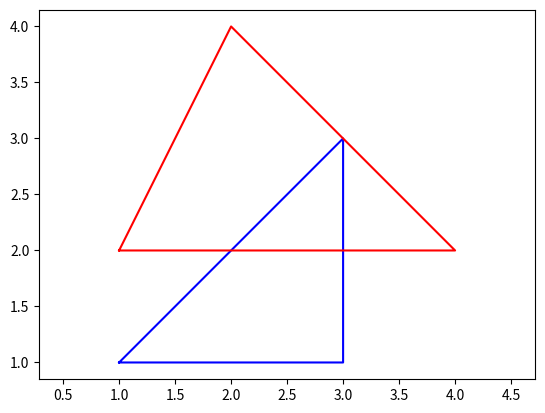

Here is the Python script that generated this plot:
import matplotlib.pyplot as plt


class Point:
    def __init__(self, x, y):
        self.x = x
        self.y = y


class Polygon:
    def __init__(self, *points):
        self.points = []
        for point in points:
            self.points.append(point)

    def checkCollision(self, poly2):
        f = False
        self.points.append(self.points[0])
        poly2.points.append(poly2.points[0])

        for i in range(0, len(self.points) - 1):
            for j in range(0, len(poly2.points) - 1):
                if self.__intersect__(self.points[i], self.points[i + 1], poly2.points[j], poly2.points[j + 1]):
                    f = True
                    break
        return f

    def __intersect__(self, A, B, C, D):
        def ccw(A, B, C):
            return (C.y - A.y) * (B.x - A.x) > (B.y - A.y) * (C.x - A.x)
        return ccw(A, C, D) != ccw(B, C, D) and ccw(A, B, C) != ccw(A, B, D)

    def plotPolygon(self, color='blue'):
        x_values = [point.x for point in self.points]
        y_values = [point.y for point in self.points]
        x_values.append(self.points[0].x)
        y_values.append(self.points[0].y)
        plt.plot(x_values, y_values, color=color)


polygon1 = Polygon(Point(1, 1), Point(3, 3), Point(3, 1))
polygon2 = Polygon(Point(1, 2), Point(2, 4), Point(4, 2))

if polygon1.checkCollision(polygon2):
    print("Многоугольники пересекаются")
else:
    print("Многоугольники не пересекаются")

polygon1.plotPolygon()
polygon2.plotPolygon(color='red')
plt.axis('equal')
plt.show()
